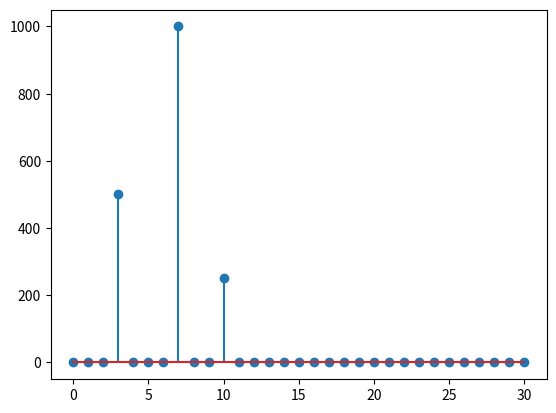

Reproduce this figure in Python.
import numpy as np
import matplotlib.pyplot as plt
from matplotlib.animation import FuncAnimation
import math

def plot_real_pts(axis, line):
    axis.plot(np.real(line), color='red')

def plot_imag_pts(axis, line):
    axis.plot(np.imag(line), color='blue')

def signal_sine(f, fs, N):
    t = np.arange(N)/fs
    return np.sin(2 * np.pi * f * t)

# ex1
def Lab03_ex1():
    N = 8

    vec = np.arange(0, N) 
    i_dot_j = np.outer(vec, vec)

    fourier_matrix = math.e**(-2 * np.pi * 1j * i_dot_j / N)

    F_H = fourier_matrix.conjugate().T
    F_H_F = F_H @ fourier_matrix
    is_unitary = np.allclose(F_H_F, N * np.identity(N))
    print("Fourier Matrix is unitary: ", is_unitary)

    fig, axs = plt.subplots(8, 2)
    plot_real_pts(axs[0][0], fourier_matrix[0])
    plot_imag_pts(axs[0][1], fourier_matrix[0])

    plot_real_pts(axs[1][0], fourier_matrix[1])
    plot_imag_pts(axs[1][1], fourier_matrix[1])

    plot_real_pts(axs[2][0], fourier_matrix[2])
    plot_imag_pts(axs[2][1], fourier_matrix[2])

    plot_real_pts(axs[3][0], fourier_matrix[3])
    plot_imag_pts(axs[3][1], fourier_matrix[3])

    plot_real_pts(axs[4][0], fourier_matrix[4])
    plot_imag_pts(axs[4][1], fourier_matrix[4])

    plot_real_pts(axs[5][0], fourier_matrix[5])
    plot_imag_pts(axs[5][1], fourier_matrix[5])

    plot_real_pts(axs[6][0], fourier_matrix[6])
    plot_imag_pts(axs[6][1], fourier_matrix[6])

    plot_real_pts(axs[7][0], fourier_matrix[7])
    plot_imag_pts(axs[7][1], fourier_matrix[7])

    plt.savefig("lab03_ex1.pdf", format="pdf")
    plt.close()


# ex2
def OnUnitCircle(omega, frecv):
    t = np.arange(0, 1, 0.001)
    x = np.sin(2 * np.pi * frecv * t)
    y = x * math.e**(-2 * np.pi * 1j * omega * t)

    distances = np.abs(y)

    return y, distances

def Lab03_ex2_plots():
    fig, axs = plt.subplots(2, 2)

    val, dist = OnUnitCircle(1, 10)   
    im = axs[0][0].scatter(
        val.real, val.imag,
        c = dist,
        cmap="plasma",
        s=5
    )
    axs[0][0].set_title("omega = 1")
    axs[0][0].grid()
    axs[0][0].set_aspect("equal")

    val, dist = OnUnitCircle(2, 10)
    im = axs[0][1].scatter(
        val.real, val.imag,
        c = dist,
        cmap="plasma",
        s=5
    )
    axs[0][1].set_title("omega = 2")
    axs[0][1].grid()
    axs[0][1].set_aspect("equal")

    val, dist = OnUnitCircle(10, 10)
    im = axs[1][0].scatter(
        val.real, val.imag,
        c = dist,
        cmap="plasma",
        s=5
    )
    axs[1][0].set_title("omega = 10 (eq to signal frequency)")
    axs[1][0].grid()
    axs[1][0].set_aspect("equal")

    val, dist = OnUnitCircle(7, 10)
    im = axs[1][1].scatter(
        val.real, val.imag,
        c = dist,
        cmap="plasma",
        s=5
    )
    axs[1][1].set_title("omega = 7")
    axs[1][1].grid()
    axs[1][1].set_aspect("equal")

    fig.tight_layout()

    plt.show()
    # plt.savefig("lab03_ex2_colors.pdf", format="pdf")
    # plt.close()

def AnimatePlots(fig, ax, omega):
    val, dist = OnUnitCircle(omega, 10)   
    points = np.column_stack((val.real, val.imag))

    ax.set_xlim(-1.1, 1.1)
    ax.set_ylim(-1.1, 1.1)
    ax.set_aspect("equal")
    ax.grid()
    ax.set_title(f"omega = {omega}")

    # Initially empty trail
    trail = ax.scatter(
        [], [], c=[], cmap="viridis",
        vmin=0, vmax=1, s=5
    )

    # Marker showing the current point
    head, = ax.plot([], [], "ro", markersize=6)

    def update(i):
        # Show samples 0 through i
        trail.set_offsets(points[:i + 1])
        trail.set_array(dist[:i + 1])

        # Move the red marker to sample i
        head.set_data([val.real[i]], [val.imag[i]])

        return trail, head

    ani = FuncAnimation(
        fig,
        update,
        frames=len(val),
        interval=20,   # Delay between frames, in milliseconds
        blit=True,
        repeat=False
    )
    return ani

def Lab03_ex2_animations(omegas):
    fig, axs = plt.subplots(2, 2)

    animations = [
        AnimatePlots(fig, ax, omega)
        for ax, omega in zip(axs.flat, omegas)
    ]

    fig.tight_layout()
    plt.show()

    return animations

    # code for saving the animations one by one
    # for omega in omegas:
    #     fig, ax = plt.subplots()

    #     ani = AnimatePlots(fig, ax, omega)
    #     fig.tight_layout()

    #     ani.save(
    #         f"omega_{omega}.gif",
    #         writer="pillow",
    #         fps=50
    #     )
    #     plt.close(fig)


#ex 3
def Lab03_ex3():
    f1 = 3
    f2 = 7
    f3 = 10
    N = 1000
    fs = 1000

    n = np.arange(N)
    t = np.arange(N)/fs
    x = np.cos(2 * np.pi * f1 * t) + 2 * np.cos(2 * np.pi * f2 * t) + 0.5 * np.cos(2 * np.pi * f3 * t)

    bins = np.arange(31)
    magnitudes = []
    for k in bins:
        X = np.sum(x * np.exp(-2j * np.pi * n * k / N))
        magnitudes.append(np.abs(X))

    plt.stem(bins, magnitudes)
    # plt.show()
    plt.savefig("lab03_ex3.pdf", format="pdf")
    plt.close()

Lab03_ex3()
